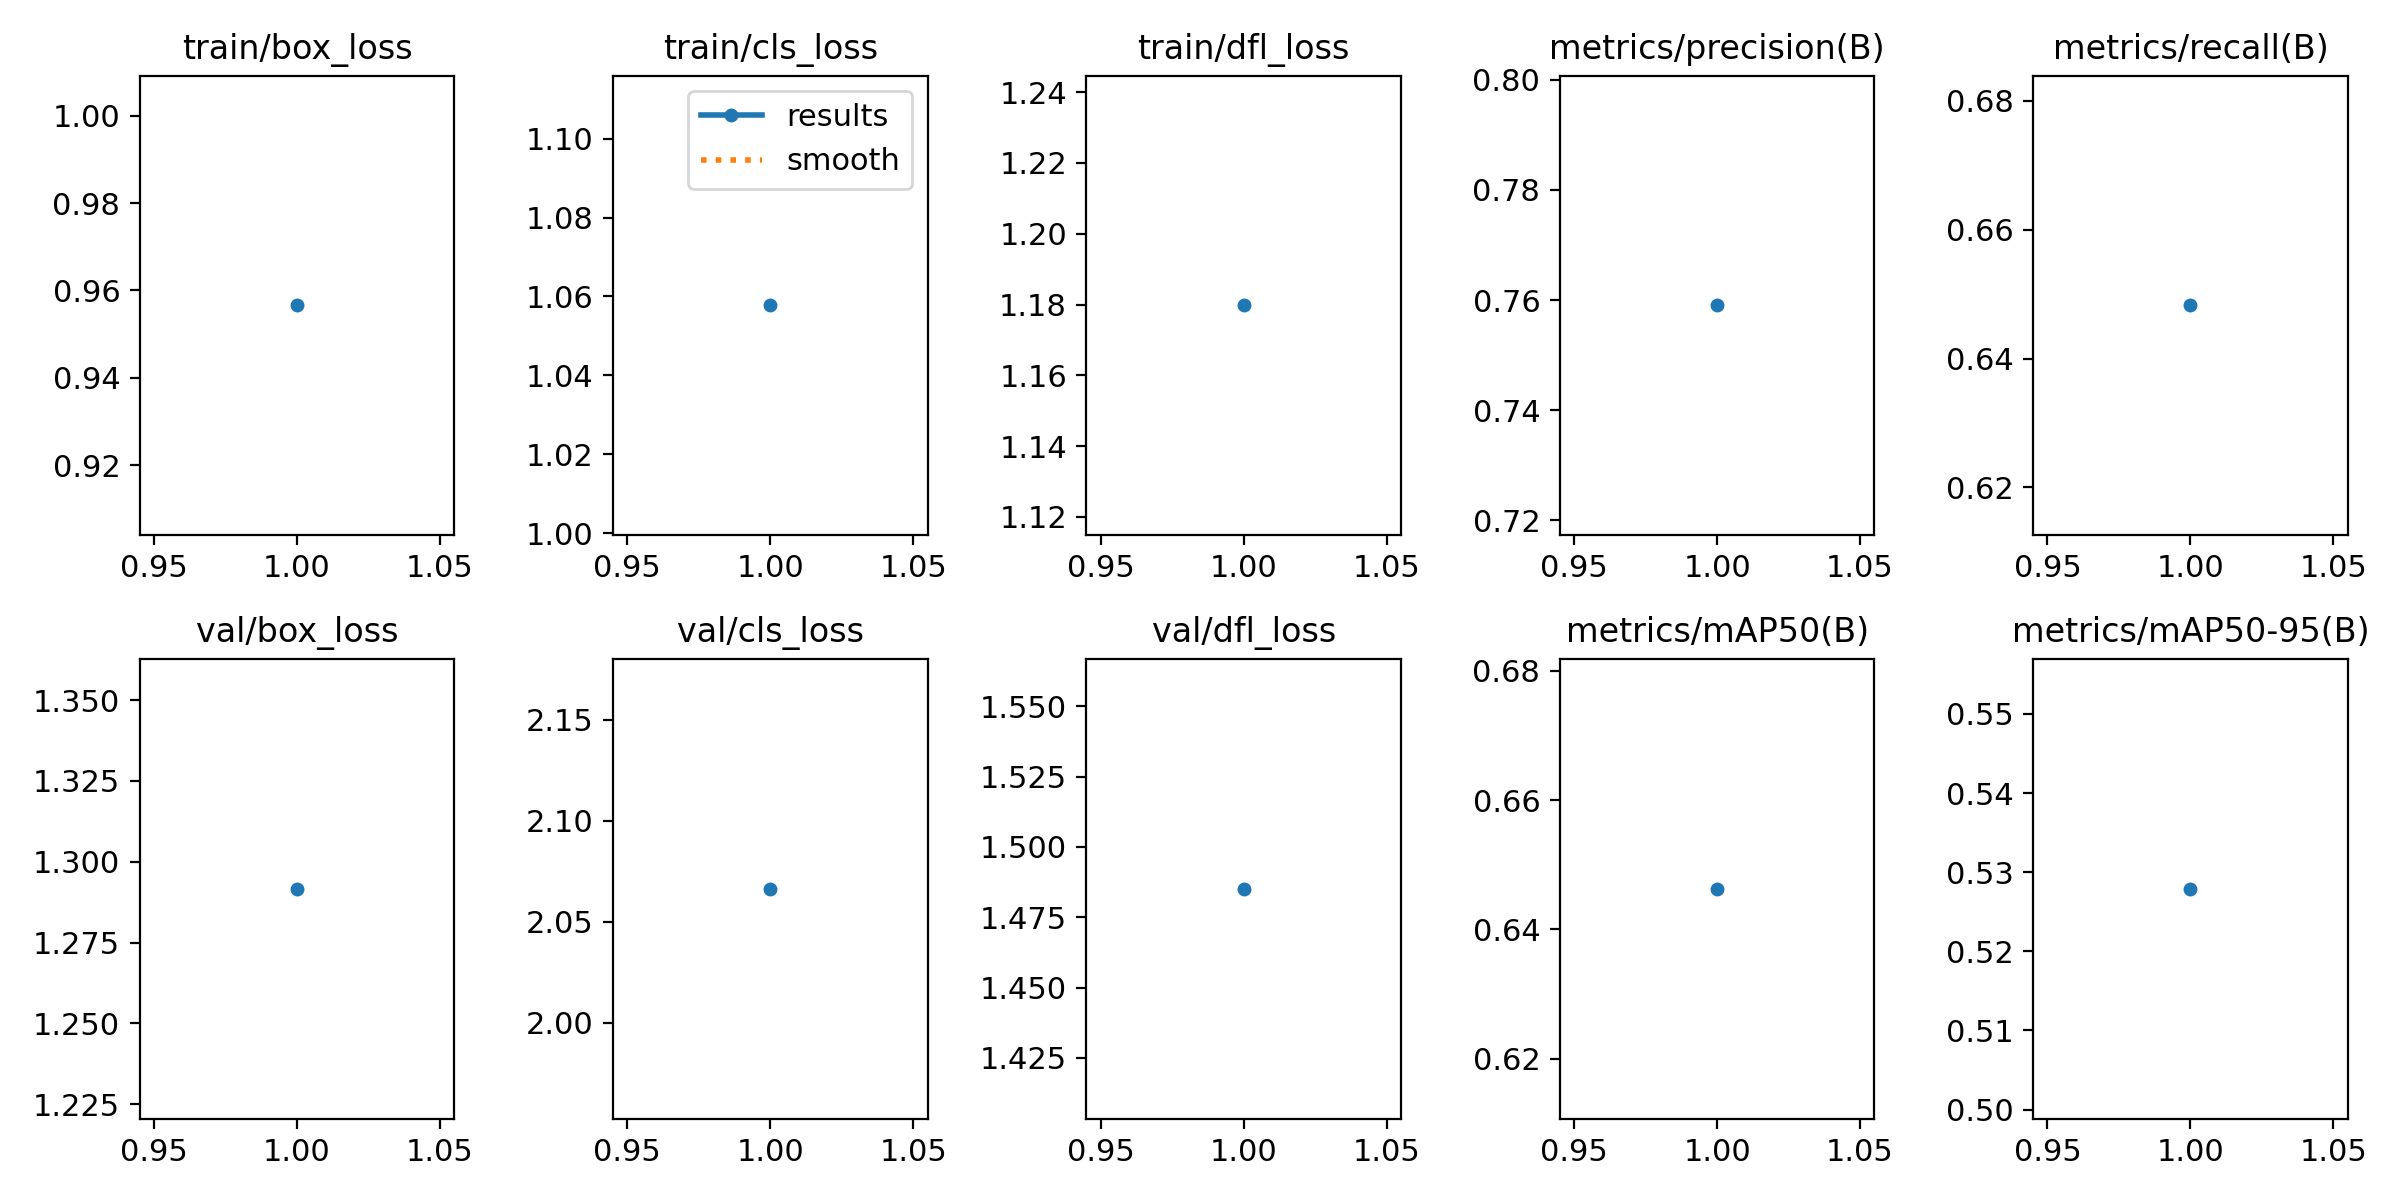

The table this chart was drawn from, first rows:
epoch, time, train/box_loss, train/cls_loss, train/dfl_loss, metrics/precision(B), metrics/recall(B), metrics/mAP50(B), metrics/mAP50-95(B), val/box_loss, val/cls_loss, val/dfl_loss, lr/pg0, lr/pg1, lr/pg2
1, 22.08, 0.9566, 1.058, 1.18, 0.759, 0.6482, 0.6463, 0.5279, 1.292, 2.066, 1.485, 0.00025, 0.00025, 0.00025
